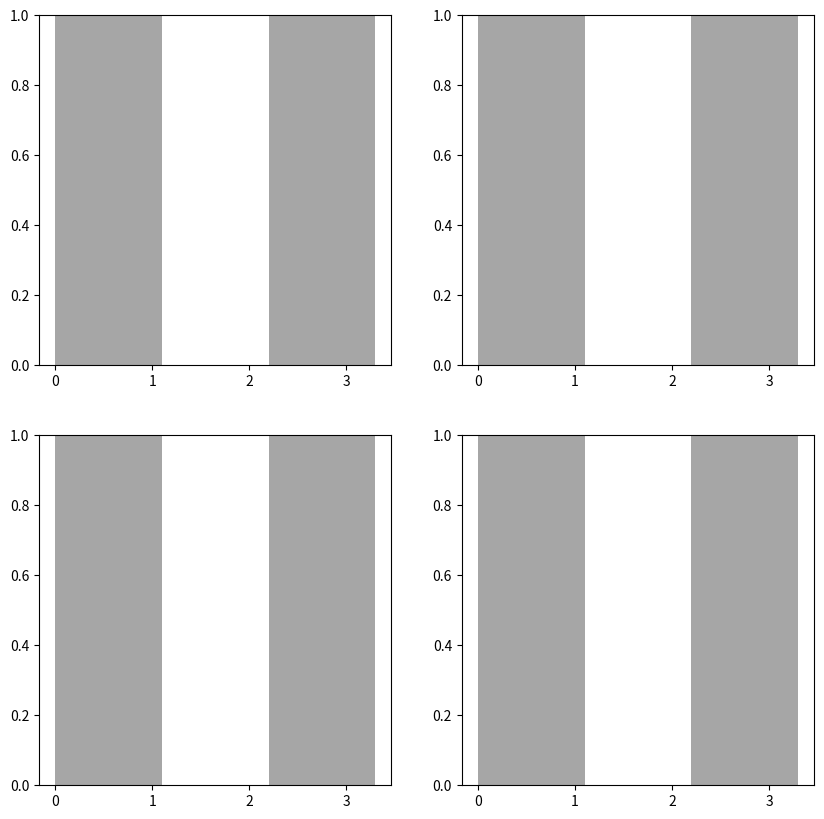

Here is the Python script that generated this plot: (Note: this script raises an exception after producing the figure.)
#%%
import os
import numpy as np
import json
import matplotlib
import matplotlib.pyplot as plt
from pathlib import Path

def adjust_lightness(color, amount=0.5):
    import matplotlib.colors as mc
    import colorsys
    try:
        c = mc.cnames[color]
    except:
        c = color
    c = colorsys.rgb_to_hls(*mc.to_rgb(c))
    return colorsys.hls_to_rgb(c[0], max(0, min(1, amount * c[1])), c[2])

scene_names = ['stonehenge', 'statues', 'flight', 'old_union']
methods = ['splatplan', 'sfc-2', 'ompl', 'nerfnav']

fig, ax = plt.subplots(2, 2, figsize=(10, 10), dpi=200)

font = {
        'family': 'Arial',
        'weight' : 'bold',
        'size'   : 15}

matplotlib.rc('font', **font)
ax[0,0].axvspan(0., 1.1, facecolor='gray', alpha=0.7)
ax[0,0].axvspan(2.2, 3.3, facecolor='gray', alpha=0.7)

ax[1,0].axvspan(0., 1.1, facecolor='gray', alpha=0.7)
ax[1,0].axvspan(2.2, 3.3, facecolor='gray', alpha=0.7)

ax[1,1].axvspan(0., 1.1, facecolor='gray', alpha=0.7)
ax[1,1].axvspan(2.2, 3.3, facecolor='gray', alpha=0.7)

ax[0,1].axvspan(0., 1.1, facecolor='gray', alpha=0.7)
ax[0,1].axvspan(2.2, 3.3, facecolor='gray', alpha=0.7)

for l, sparse in enumerate([False, True]):
    for k, scene_name in enumerate(scene_names):

        for j, method in enumerate(methods):

            if sparse:
                if method == 'nerfnav':
                    continue
                read_path = f'trajs/{scene_name}_sparse_{method}_processed.json'
            else:
                read_path = f'trajs/{scene_name}_{method}_processed.json'
            save_fp = os.path.join(str(Path(os.getcwd()).parent.absolute()), read_path)

            with open(save_fp, 'r') as f:
                meta = json.load(f)

            success = []
            safety = []
            polytope_safety = []
            times = []
            polytope_vols = []
            polytope_radii = []
            path_length = []
            eccentricity = []

            num_facets = []

            datas = meta['total_data']

            if method == 'sfc-2':
                col = '#34A853'
                linewidth= 3
    
                # Per trajectory
                for i, data in enumerate(datas):

                    # If the trajectory wasn't feasible to solve, we don't store any data on it besides the success.
                    if not data['feasible']:
                        success.append(False)
                        continue

                    else:
                        success.append(True)

                    num_polytopes = data['num_polytopes']

                    # record the times
                    traj_time = np.array([data['times_astar'], data['times_collision_set'], data['times_ellipsoid'],
                                        data['times_polytope'], data['times_opt']])

                    times.append(traj_time)

                    # record the min safety margin
                    safety.append(np.array(data['safety_margin']).min())
                    polytope_safety.append(np.array(data['polytope_margin']).min())
                    path_length.append(data['path_length'])

                    # record the polytope stats (min/max/mean/std)
                    polytope_vols_entry = np.array(data['polytope_vols'])
                    polytope_radii_entry = np.array(data['polytope_radii'])

                    polytope_eccentricity = (4/3 * np.pi * (polytope_radii_entry**3)) / polytope_vols_entry


                    polytope_vols.append([polytope_vols_entry.min(), polytope_vols_entry.max(), polytope_vols_entry.mean(), polytope_vols_entry.std()])
                    polytope_radii.append([polytope_radii_entry.min(), polytope_radii_entry.max(), polytope_radii_entry.mean(), polytope_radii_entry.std()])
                    eccentricity.append([polytope_eccentricity.min(), polytope_eccentricity.max(), polytope_eccentricity.mean(), polytope_eccentricity.std()])

                    polytope_length = np.array([len(np.array(poly)) for poly in data['polytopes']]).mean()

                    num_facets.append(polytope_length)

                success = np.array(success)
                safety = np.array(safety)
                polytope_safety = np.array(polytope_safety)
                times = np.array(times)
                polytope_vols = np.array(polytope_vols)
                polytope_radii = np.array(polytope_radii)
                eccentricity = np.array(eccentricity)
                path_length = np.array(path_length)

                print(f'{scene_name}_{method}', np.array(num_facets).mean())
                print('success rate', success.sum()/len(success))

            elif method == 'splatplan':
                col = '#4285F4'
                linewidth=3

                # Per trajectory
                for i, data in enumerate(datas):

                    # If the trajectory wasn't feasible to solve, we don't store any data on it besides the success.
                    if not data['feasible']:
                        success.append(False)
                        continue

                    else:
                        success.append(True)

                    num_polytopes = data['num_polytopes']

                    # record the times
                    traj_time = np.array([data['times_astar'], data['times_collision_set'],
                                        data['times_polytope'], data['times_opt']])
                    times.append(traj_time)
                    
                    # record the min safety margin
                    safety.append(np.array(data['safety_margin']).min())
                    polytope_safety.append(np.array(data['polytope_margin']).min())
                    path_length.append(data['path_length'])

                    # record the polytope stats (min/max/mean/std)
                    polytope_vols_entry = np.array(data['polytope_vols'])
                    polytope_radii_entry = np.array(data['polytope_radii'])

                    polytope_eccentricity = (4/3 * np.pi * (polytope_radii_entry**3)) / polytope_vols_entry

                    polytope_vols.append([polytope_vols_entry.min(), polytope_vols_entry.max(), polytope_vols_entry.mean(), polytope_vols_entry.std()])
                    polytope_radii.append([polytope_radii_entry.min(), polytope_radii_entry.max(), polytope_radii_entry.mean(), polytope_radii_entry.std()])
                    eccentricity.append([polytope_eccentricity.min(), polytope_eccentricity.max(), polytope_eccentricity.mean(), polytope_eccentricity.std()])

                    polytope_length = np.array([len(np.array(poly)) for poly in data['polytopes']]).mean()

                    num_facets.append(polytope_length)

                success = np.array(success)
                safety = np.array(safety)
                polytope_safety = np.array(polytope_safety)
                times = np.array(times)
                polytope_vols = np.array(polytope_vols)
                polytope_radii = np.array(polytope_radii)
                eccentricity = np.array(eccentricity)
                path_length = np.array(path_length)

                print(f'{scene_name}_{method}', np.array(num_facets).mean())
                print('success rate', success.sum()/len(success))

            elif method == 'ompl':

                col = '#FBBc05'
                linewidth=3

                # Per trajectory
                for i, data in enumerate(datas):

                    # If the trajectory wasn't feasible to solve, we don't store any data on it besides the success.
                    if not data['feasible']:
                        success.append(False)
                        continue
                    else:
                        success.append(True)

                    # record the times
                    traj_time = np.array(data['times_rrt'])
                    times.append(traj_time)
                    
                    # record the min safety margin
                    safety.append(np.array(data['safety_margin']).min())
                    path_length.append(data['path_length'])

                success = np.array(success)
                safety = np.array(safety)
                times = np.array(times)
                path_length = np.array(path_length)

                print(f'{scene_name}_{method}')
                print('success rate', success.sum()/len(success))

            elif method == 'nerfnav':
                col = '#EA4335'
                linewidth=3

                # Per trajectory
                for i, data in enumerate(datas):

                    # If the trajectory wasn't feasible to solve, we don't store any data on it besides the success.
                    if not data['feasible']:
                        success.append(False)
                        continue
                    else:
                        success.append(True)

                    # record the times
                    traj_time = np.array(data['plan_time'])
                    times.append(traj_time)
                    
                    # record the min safety margin
                    safety.append(np.array(data['safety_margin']).min())
                    path_length.append(data['path_length'])

                success = np.array(success)
                safety = np.array(safety)
                times = np.array(times)
                path_length = np.array(path_length)

                print(f'{scene_name}_{method}')
                print('success rate', success.sum()/len(success))

            print(f'{scene_name}_{method}')

            # Computation Time
            if method == 'ompl' or method == 'nerfnav':
                if method == 'nerfnav':
                    # No sparse version for nerfnav
                    width = 0.15
                    offset = 0.04
                else:
                    width = 0.075
                    offset = l/10

                plt00 = ax[1, 0].bar(1.1*k + j/len(methods) + 0.25/2 + offset, times.mean(), width=width, color=col, capsize=10, edgecolor=adjust_lightness(col, 0.5), linewidth=linewidth, 
                            linestyle='-', joinstyle='round', rasterized=True)
                
            else:
                plt00 = ax[1, 0].bar(1.1*k + j/len(methods) + 0.25/2 + l/10, times.sum(axis=1).mean(), width=0.075, color=col, capsize=10, edgecolor=adjust_lightness(col, 0.5), linewidth=linewidth, 
                            linestyle='-', joinstyle='round', rasterized=True)

            # Safety Margin
            # For trajectory points
            if method == 'nerfnav':
                # No sparse version for nerfnav
                width = 0.15
                offset = 0.04
            else:
                width = 0.075
                offset = l/10

            violinplot = ax[0, 1].violinplot(safety, positions=[1.1*k + j/len(methods) + 0.25/2 + offset], widths=width, showmeans=False, showextrema=False, showmedians=False)

            for pc in violinplot['bodies']:
                # pc.set_facecolor(col)
                # pc.set_edgecolor('black')
                # pc.set_alpha(1)
                pc.set_color(col)
                pc.set_alpha(0.8)

            ax[0, 1].scatter(1.1*k + j/len(methods) + 0.25/2 + offset, safety.mean(), s=100, color='k', alpha=0.5, marker='4')

            # Path Length
            if method == 'nerfnav':
                # No sparse version for nerfnav
                width = 0.15
                offset = 0.04
            else:
                width = 0.075
                offset = l/10

            violinplot = ax[1, 1].violinplot(path_length, positions=[1.1*k + j/len(methods) + 0.25/2 + offset], widths=width, showmeans=False, showextrema=False, showmedians=False)

            for pc in violinplot['bodies']:
                # pc.set_facecolor(col)
                #pc.set_edgecolor('black')
                # pc.set_alpha(1)
                pc.set_color(col)
                pc.set_alpha(0.8)

            ax[1, 1].scatter(1.1*k + j/len(methods) + 0.25/2 + offset, path_length.mean(), s=100, color='k', alpha=0.5, marker='4')

            # Success Rate
            if method == 'nerfnav':
                # No sparse version for nerfnav
                width = 0.15
                offset = 0.04
            else:
                width = 0.075
                offset = l/10
            plt21 = ax[0, 0].bar(1.1*k + j/len(methods) + 0.25/2 + offset, int((1 - success.sum()/len(success))*100), width=0.075, color=col, capsize=10, edgecolor=adjust_lightness(col, 0.5), linewidth=linewidth, 
                        linestyle='-', joinstyle='round', rasterized=True)


# COMPUTATION TIME
ax[1, 0].set_title(r'Computation Time (s) $\downarrow$' , fontsize=20, fontweight='bold')
ax[1, 0].get_xaxis().set_visible(False)
ax[1, 0].grid(which='both', axis='y', linewidth=1, color='k', linestyle=':', alpha=0.25, zorder=0)
ax[1, 0].set_axisbelow(True)
for location in ['left', 'right', 'top', 'bottom']:
    ax[1, 0].spines[location].set_linewidth(4)
ax[1, 0].tick_params(which='major', direction="out", length=12, width=2)
ax[1, 0].tick_params(which='minor', direction="out", length=6, width=1.5)
ax[1, 0].set_yscale('log')
ax[1, 0].set_xlim(0., 4.4)

# SAFETY MARGIN
ax[0, 1].set_title('Min. Distance (Traj)', fontsize=20, fontweight='bold')
ax[0, 1].get_xaxis().set_visible(False)
ax[0, 1].axhline(y = 0., color = 'k', linestyle = '-', linewidth=3, alpha=0.7, zorder=0) 
ax[0, 1].grid(axis='y', linewidth=2, color='k', linestyle='-', alpha=0.25, zorder=0)
ax[0, 1].set_axisbelow(True)
ax[0, 1].yaxis.tick_right()
for location in ['left', 'right', 'top', 'bottom']:
    ax[0, 1].spines[location].set_linewidth(4)
ax[0, 1].set_xlim(0., 4.4)

# PATH LENGTH
ax[1, 1].set_title(r'Path Length $\downarrow$', fontsize=20, fontweight='bold')
ax[1, 1].get_xaxis().set_visible(False)
ax[1, 1].grid(axis='y', linewidth=2, color='k', linestyle='-', alpha=0.25, zorder=0)
ax[1, 1].set_axisbelow(True)
ax[1, 1].yaxis.tick_right()
for location in ['left', 'right', 'top', 'bottom']:
    ax[1, 1].spines[location].set_linewidth(4)
ax[1, 1].set_xlim(0., 4.4)

# SUCCESS RATE
ax[0, 0].set_title(r'Failure Rate (%) $\downarrow$', fontsize=20, fontweight='bold')
ax[0, 0].get_xaxis().set_visible(False)
ax[0, 0].grid(axis='y', linewidth=2, color='k', linestyle='-', alpha=0.25, zorder=0)
ax[0, 0].set_axisbelow(True)
for location in ['left', 'right', 'top', 'bottom']:
    ax[0, 0].spines[location].set_linewidth(4)
ax[0, 0].set_xlim(0., 4.4)
plt.tight_layout()
plt.savefig(f'simulation_stats.pdf', dpi=2000)

#%%
